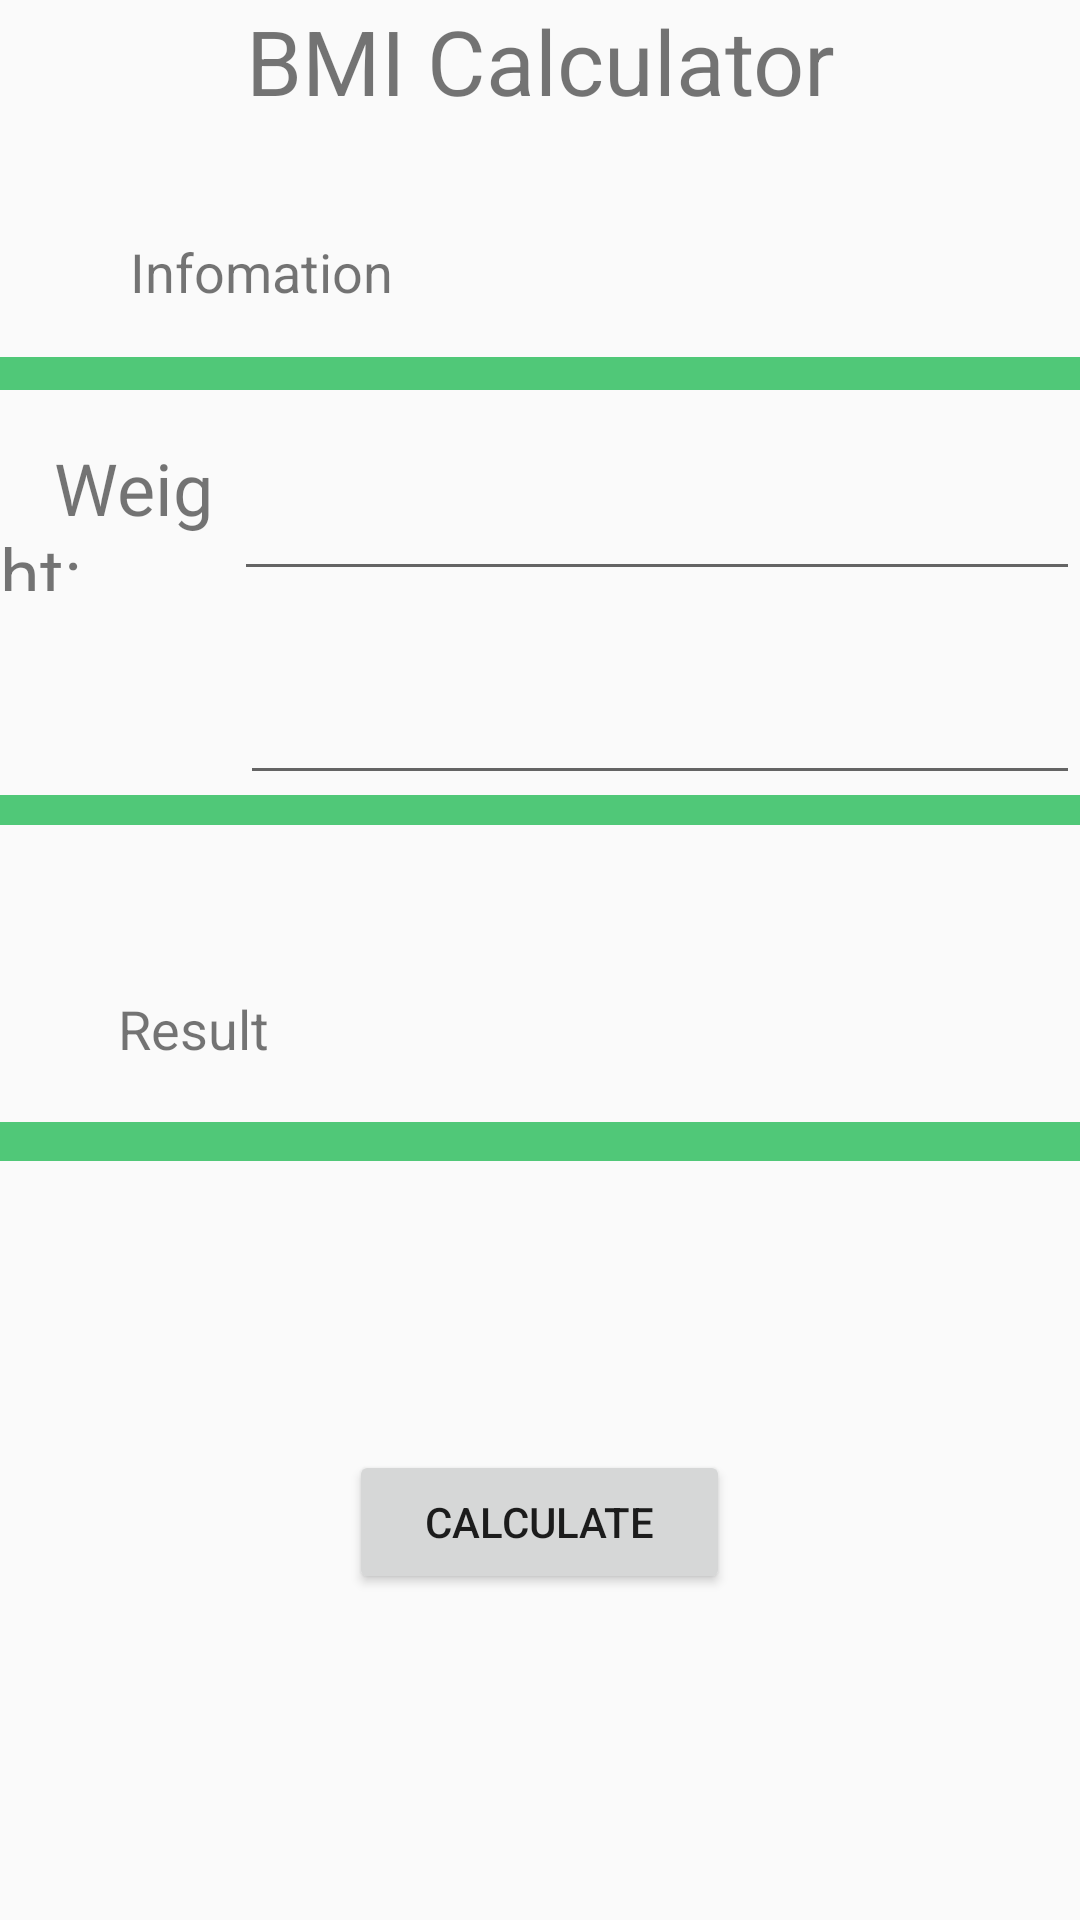

Produce the Android XML layout that renders to this screen, including the resource entries it uses.
<!-- AndroidManifest.xml: application theme AppTheme -->
<!-- res/layout/bmicalculator.xml -->
<?xml version="1.0" encoding="utf-8"?>
<LinearLayout xmlns:android="http://schemas.android.com/apk/res/android"

    xmlns:app="http://schemas.android.com/apk/res-auto"
    xmlns:tools="http://schemas.android.com/tools"
    android:id="@+id/ConstraintLayout"
    android:layout_width="match_parent"

    android:layout_height="match_parent"
    tools:context=".MainActivity" >

    <LinearLayout
        android:layout_width="match_parent"
        android:layout_height="match_parent"
        android:orientation="vertical">

        <LinearLayout
            android:layout_width="match_parent"
            android:layout_height="62dp"
            android:orientation="vertical">

            <TextView
                android:id="@+id/textView"
                android:layout_width="match_parent"
                android:layout_height="62dp"
                android:text="BMI Calculator"
                android:textAlignment="center"
                android:textSize="30sp" />
        </LinearLayout>

        <LinearLayout
            android:layout_width="match_parent"
            android:layout_height="57dp"
            android:orientation="horizontal">

            <ImageView
                android:id="@+id/imageView2"
                android:layout_width="30dp"
                android:layout_height="30dp"
                android:layout_gravity="center"
                android:layout_weight="1"
                app:srcCompat="@drawable/info2" />

            <TextView
                android:id="@+id/textView4"
                android:layout_width="312dp"
                android:layout_height="match_parent"
                android:layout_weight="1"
                android:gravity="center"
                android:text=" Infomation"
                android:textAlignment="viewStart"
                android:textSize="18sp" />
        </LinearLayout>

        <LinearLayout
            android:layout_width="match_parent"
            android:layout_height="11dp"
            android:background="#50C878"
            android:orientation="vertical"></LinearLayout>

        <LinearLayout
            android:layout_width="match_parent"
            android:layout_height="67dp"
            android:orientation="horizontal">

            <TextView
                android:id="@+id/textView5"
                android:layout_width="63dp"
                android:layout_height="wrap_content"
                android:layout_weight="1"
                android:text="   Weight:"
                android:textSize="24sp" />

            <EditText
                android:id="@+id/editTextWeight"
                android:layout_width="267dp"
                android:layout_height="match_parent"
                android:layout_weight="1"
                android:ems="10"
                android:inputType="numberDecimal" />
        </LinearLayout>

        <LinearLayout
            android:layout_width="match_parent"
            android:layout_height="68dp"
            android:orientation="horizontal">

            <TextView
                android:id="@+id/textView6"
                android:layout_width="10dp"
                android:layout_height="33dp"
                android:layout_weight="1"
                android:text="   Height:"
                android:textSize="24sp" />

            <EditText
                android:id="@+id/editTextHeight"
                android:layout_width="wrap_content"
                android:layout_height="match_parent"
                android:layout_weight="1"
                android:ems="10"
                android:inputType="numberDecimal" />
        </LinearLayout>

        <LinearLayout
            android:layout_width="match_parent"
            android:layout_height="10dp"
            android:background="#50C878"
            android:orientation="vertical"></LinearLayout>

        <LinearLayout
            android:layout_width="match_parent"
            android:layout_height="37dp"
            android:orientation="vertical"></LinearLayout>

        <LinearLayout
            android:layout_width="match_parent"
            android:layout_height="62dp"
            android:orientation="horizontal">

            <ImageView
                android:id="@+id/imageView3"
                android:layout_width="30dp"
                android:layout_height="40dp"
                android:layout_gravity="center"
                android:layout_weight="1"
                app:srcCompat="@drawable/info" />

            <TextView
                android:id="@+id/textView7"
                android:layout_width="311dp"
                android:layout_height="match_parent"
                android:layout_weight="1"
                android:gravity="center"
                android:text="Result"
                android:textAlignment="viewStart"
                android:textSize="18sp" />
        </LinearLayout>

        <LinearLayout
            android:layout_width="match_parent"
            android:layout_height="13dp"
            android:background="#50C878"
            android:orientation="vertical"></LinearLayout>

        <LinearLayout
            android:layout_width="match_parent"
            android:layout_height="83dp"
            android:gravity="center"
            android:orientation="vertical">

            <TextView
                android:id="@+id/textviewResult"
                android:layout_width="162dp"
                android:layout_height="83dp"
                android:textSize="24sp" />
        </LinearLayout>

        <LinearLayout
            android:layout_width="match_parent"
            android:layout_height="75dp"
            android:gravity="center"
            android:orientation="vertical">

            <Button
                android:id="@+id/btnCalculate"
                android:layout_width="127dp"
                android:layout_height="wrap_content"
                android:text="Calculate" />
        </LinearLayout>

    </LinearLayout>


</LinearLayout>
<!-- resources referenced by this layout -->
<resources>
  <!-- drawable info: png bitmap (drawable-mdpi, 698 bytes) -->
  <!-- drawable info2: png bitmap (drawable-hdpi, 3254 bytes) -->
  <style name="AppTheme" parent="Theme.AppCompat.Light.DarkActionBar">
          
          <item name="colorPrimary">@color/colorPrimary</item>
          <item name="colorPrimaryDark">@color/colorPrimaryDark</item>
          <item name="colorAccent">@color/colorAccent</item>
      </style>
  <color name="colorPrimary">#2E2D2C</color>
  <color name="colorPrimaryDark">#3700B3</color>
  <color name="colorAccent">#03DAC5</color>
</resources>
